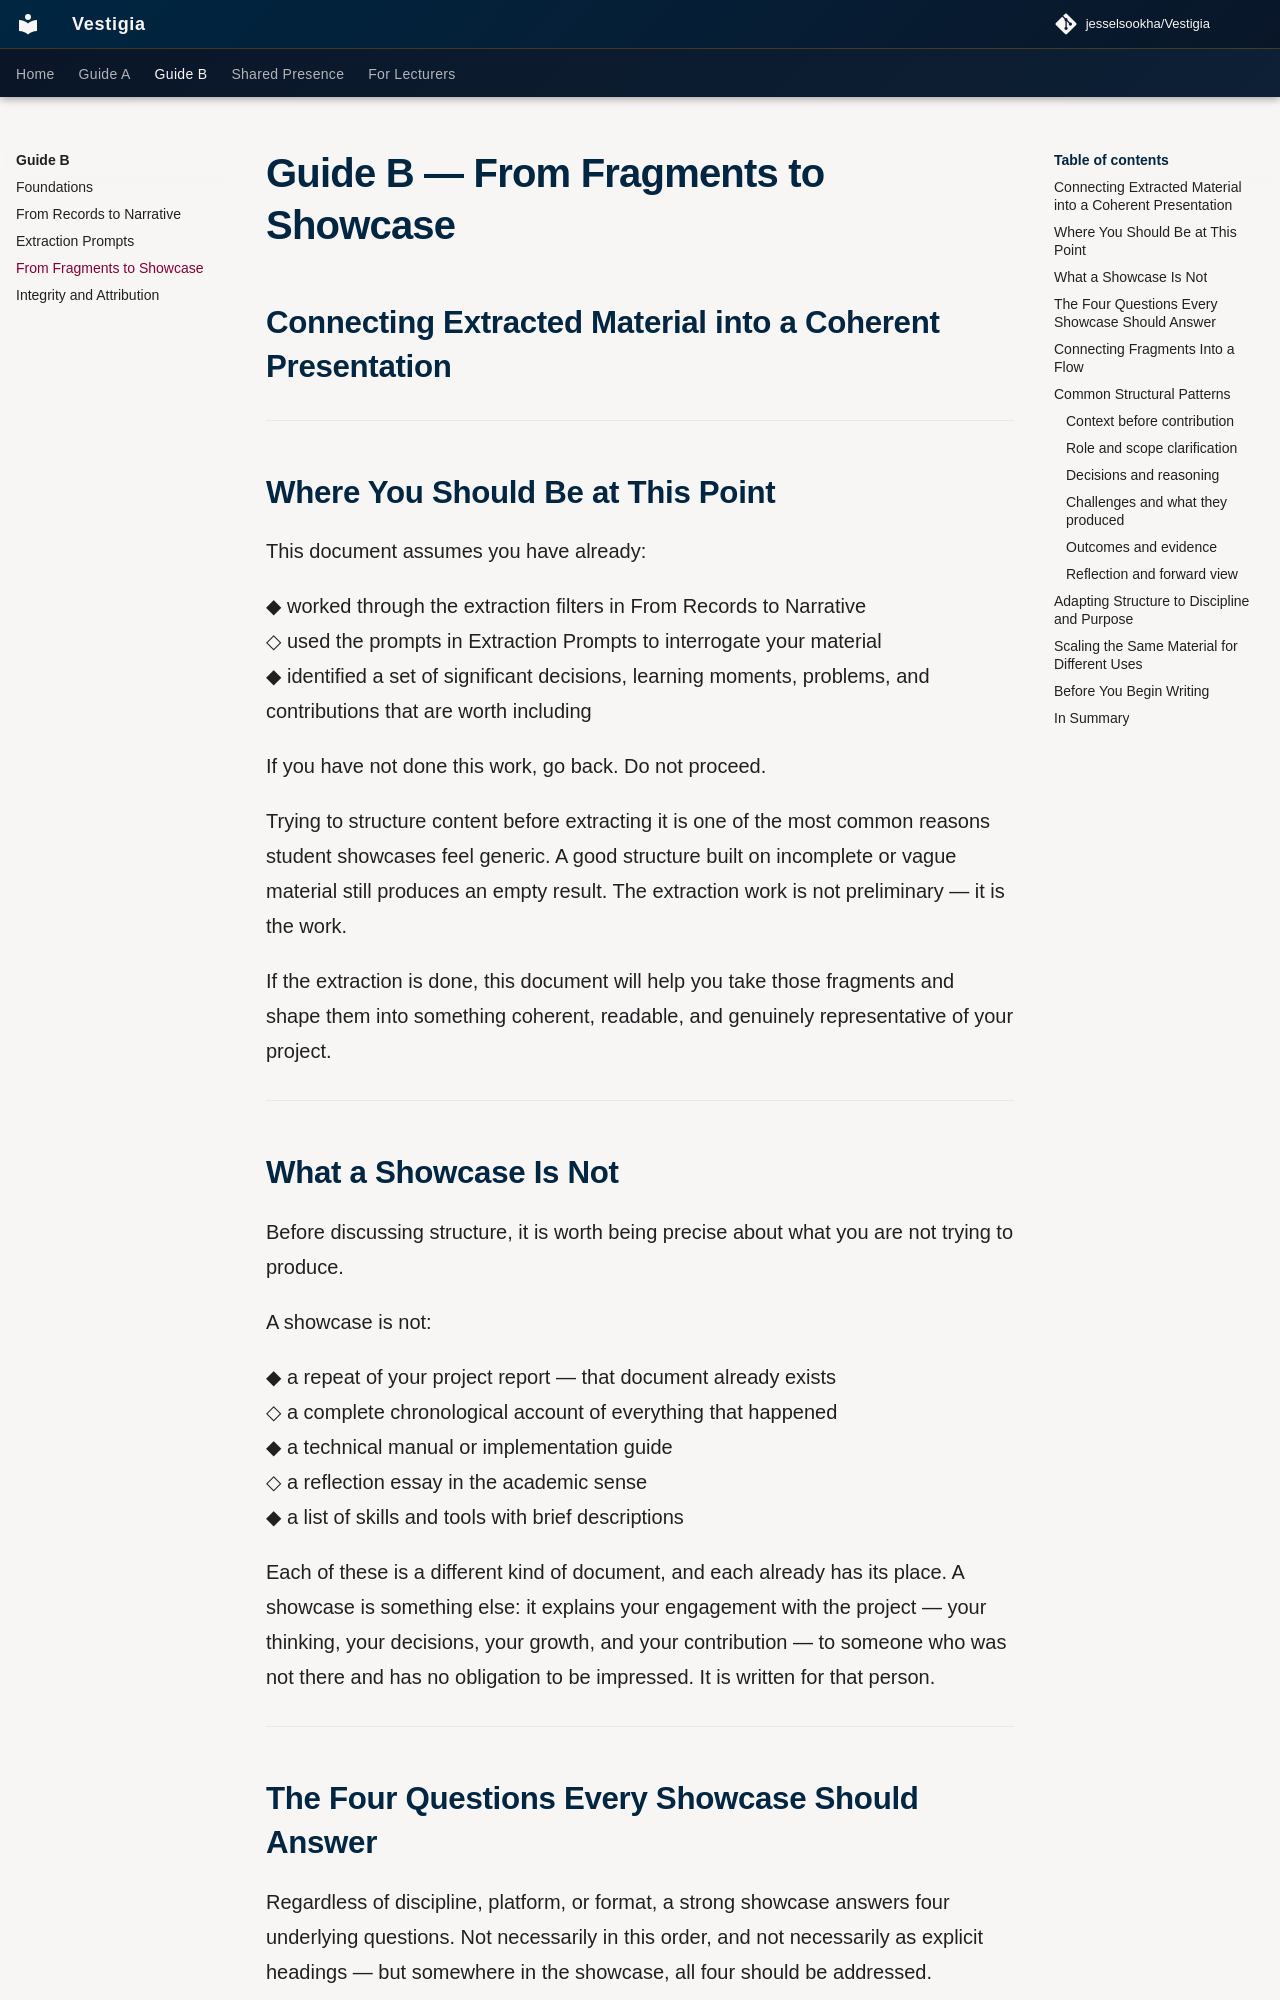

repository: jesselsookha/Vestigia · page: guide-b/04-from-fragments-to-showcase/index.html · generator: mkdocs

# Guide B — From Fragments to Showcase
## Connecting Extracted Material into a Coherent Presentation

---

## Where You Should Be at This Point

This document assumes you have already:

◆ worked through the extraction filters in From Records to Narrative  
◇ used the prompts in Extraction Prompts to interrogate your material  
◆ identified a set of significant decisions, learning moments, problems, and contributions that are worth including

If you have not done this work, go back. Do not proceed.

Trying to structure content before extracting it is one of the most common reasons student showcases feel generic. A good structure built on incomplete or vague material still produces an empty result. The extraction work is not preliminary — it is the work.

If the extraction is done, this document will help you take those fragments and shape them into something coherent, readable, and genuinely representative of your project.

---

## What a Showcase Is Not

Before discussing structure, it is worth being precise about what you are not trying to produce.

A showcase is not:

◆ a repeat of your project report — that document already exists  
◇ a complete chronological account of everything that happened  
◆ a technical manual or implementation guide  
◇ a reflection essay in the academic sense  
◆ a list of skills and tools with brief descriptions

Each of these is a different kind of document, and each already has its place. A showcase is something else: it explains your engagement with the project — your thinking, your decisions, your growth, and your contribution — to someone who was not there and has no obligation to be impressed. It is written for that person.

---
